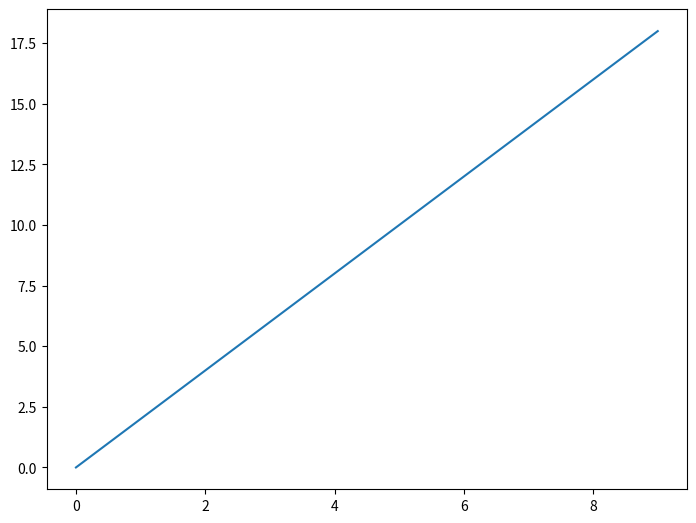
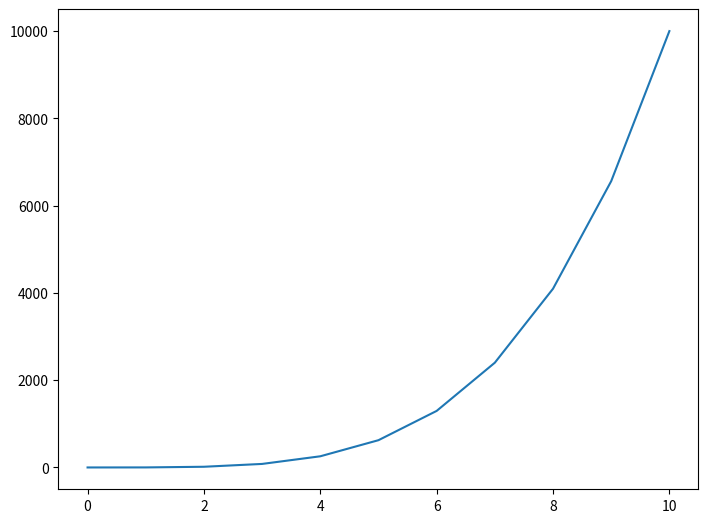
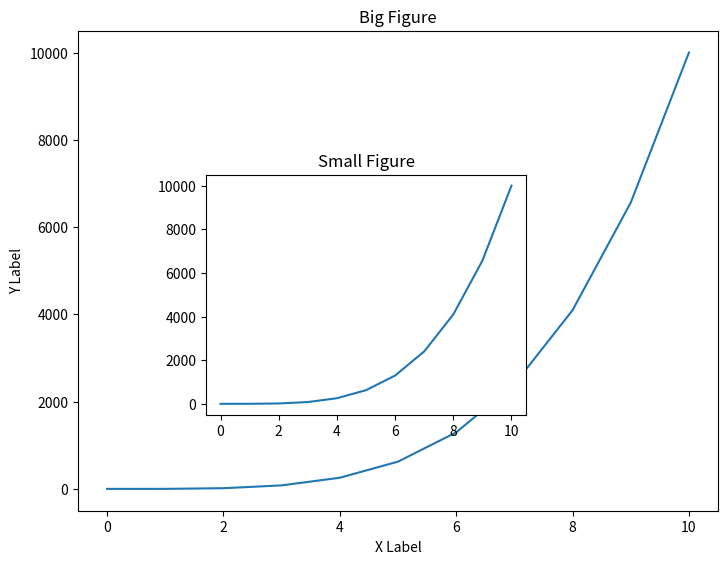
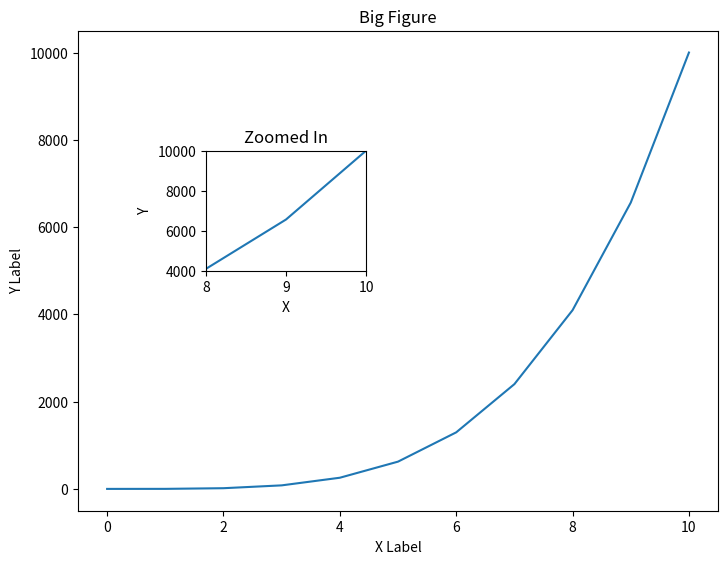

The matplotlib source for these figures, in order:
import matplotlib.pyplot as plt

# Matplotlib Object Oriented Method

import numpy as np

a = np.linspace(0,10,11)
b = a ** 4

print(a)
print(b)

x = np.arange(0,10)
y = 2 * x

print(x)
print(y)

# Creating a Figure

# The main idea in using the more formal Object Oriented method is to create a
#   figure object and then just call methods or attributes off of that object -
#   This approach is nicer when dealing with a canvas that has multiple plots on it

# Create an empty canvas
fig = plt.figure()
# Add set of axes to figure
axes = fig.add_axes([0, 0, 1, 1]) # left, bottom, width, height (range 0 to 1)
# Plot on that set of axes
axes.plot(x, y)
plt.show()


# Create Figure (empty canvas)
fig = plt.figure()
# Add set of axes to figure
axes = fig.add_axes([0, 0, 1, 1]) # left, bottom, width, height (range 0 to 1)
# Plot on that set of axes
axes.plot(a, b)
plt.show()

# Adding another set of axes to the Figure
# So far we have only seen one set of axes on this figure object, 
#   but we can keep adding new axes on to it at any location and size we want
#   We can then plot on that new set of axes
# Code is a little more complicated, but the advantage is that we now 
#   have full control of where the plot axes are placed, and we can easily 
#   add more than one axis to the figure
#   Note how we are plotting a, b twice here
# Create blank canvas
fig = plt.figure()

axes1 = fig.add_axes([0, 0, 1, 1]) # Large figure
axes2 = fig.add_axes([0.2, 0.2, 0.5, 0.5]) # Smaller figure

# Larger Figure Axes 1
axes1.plot(a, b)

# Use set_ to add to the axes figure
axes1.set_xlabel('X Label')
axes1.set_ylabel('Y Label')
axes1.set_title('Big Figure')

# Insert Figure Axes 2
axes2.plot(a,b)
axes2.set_title('Small Figure');

plt.show()


# Let's move the small figure and edit its parameters

# Create blank canvas
fig = plt.figure()

axes1 = fig.add_axes([0, 0, 1, 1]) # Large figure
axes2 = fig.add_axes([0.2, 0.5, 0.25, 0.25]) # Smaller figure

# Larger Figure Axes 1
axes1.plot(a, b)

# Use set_ to add to the axes figure
axes1.set_xlabel('X Label')
axes1.set_ylabel('Y Label')
axes1.set_title('Big Figure')

# Insert Figure Axes 2
axes2.plot(a,b)
axes2.set_xlim(8,10)
axes2.set_ylim(4000,10000)
axes2.set_xlabel('X')
axes2.set_ylabel('Y')
axes2.set_title('Zoomed In');

plt.show()

